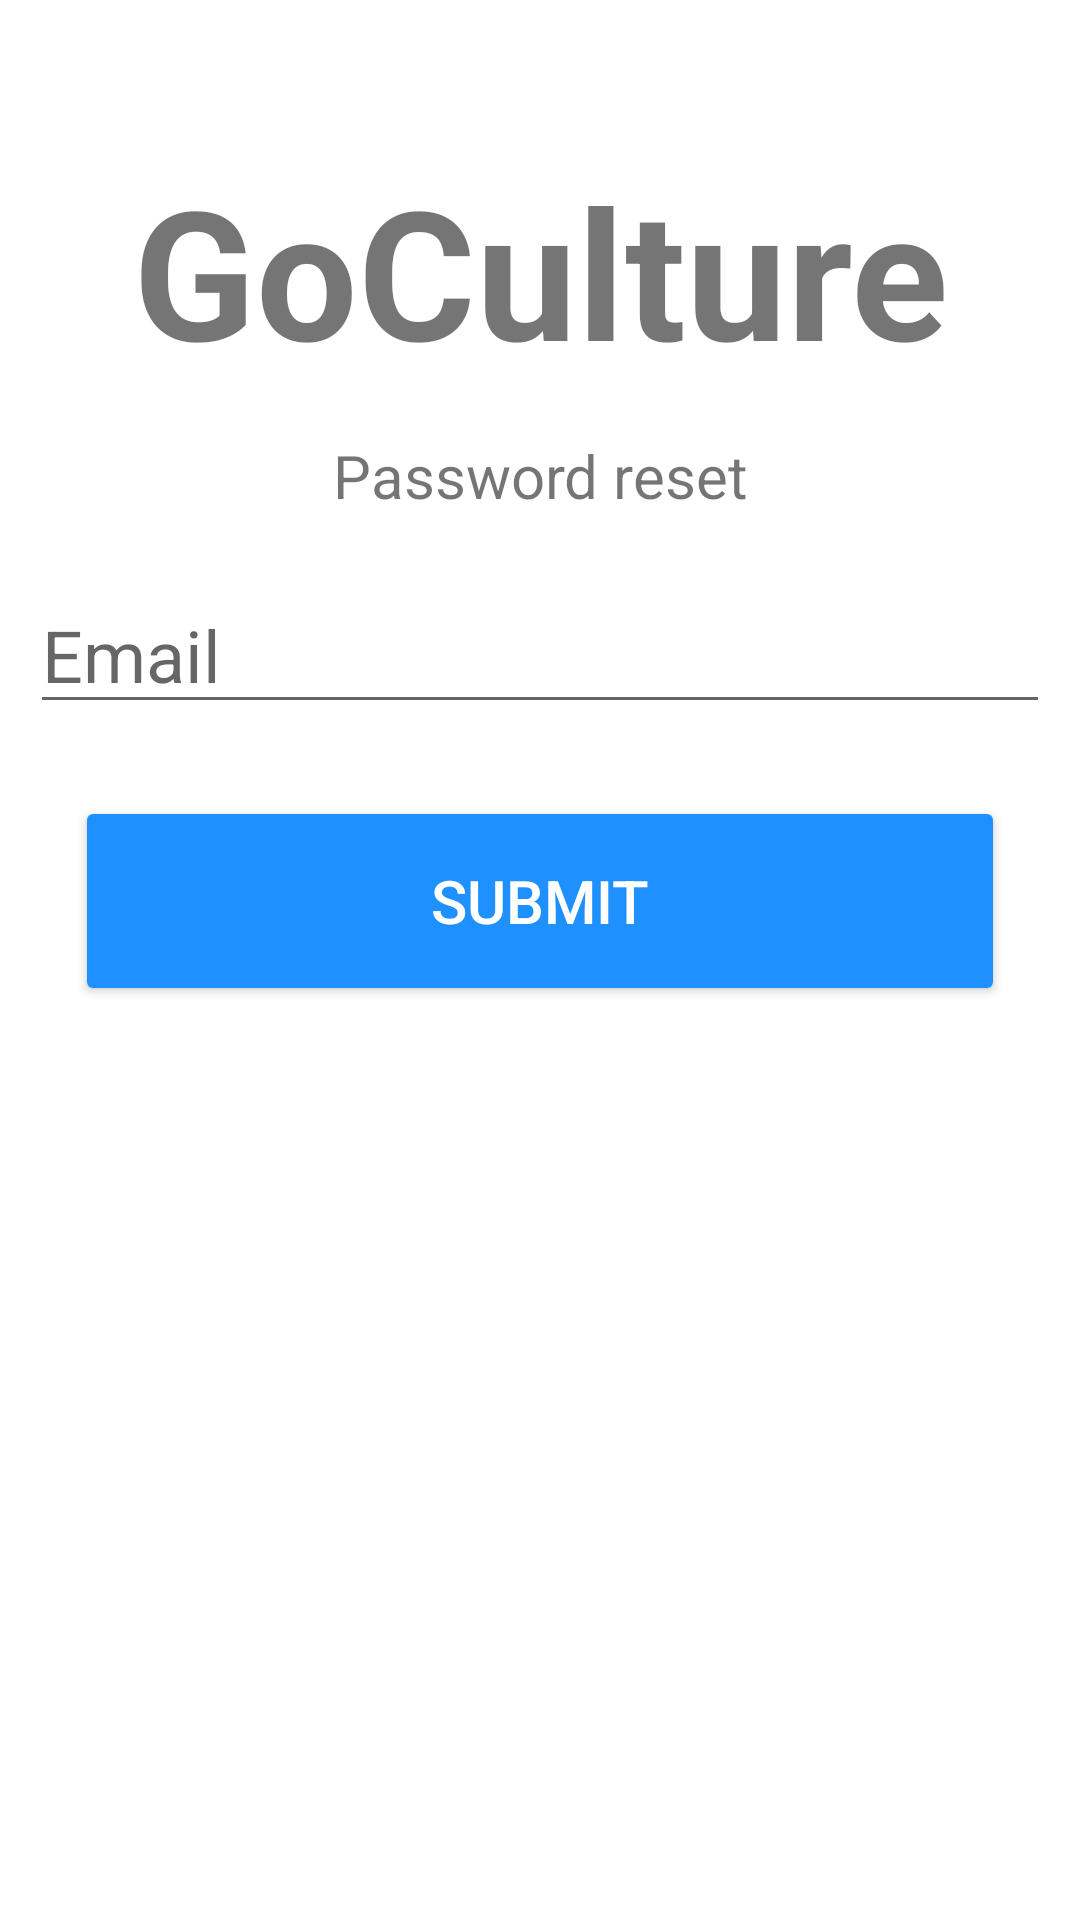

Android layout source for this screen:
<!-- AndroidManifest.xml: application theme Theme.GoCulture -->
<!-- res/layout/activity_password_reset.xml -->
<?xml version="1.0" encoding="utf-8"?>
<androidx.constraintlayout.widget.ConstraintLayout xmlns:android="http://schemas.android.com/apk/res/android"
    xmlns:app="http://schemas.android.com/apk/res-auto"
    xmlns:tools="http://schemas.android.com/tools"
    android:layout_width="match_parent"
    android:layout_height="match_parent"
    tools:context=".ui.login.PasswordResetActivity"
    android:fitsSystemWindows="true" >

  <TextView
      android:id="@+id/banner"
      android:layout_width="match_parent"
      android:layout_height="wrap_content"
      android:text="@string/app_name"
      android:textSize="60sp"
      android:textAlignment="center"
      android:textStyle="bold"
      app:layout_constraintTop_toTopOf="parent"
      app:layout_constraintRight_toRightOf="parent"
      app:layout_constraintLeft_toLeftOf="parent"
      android:layout_marginTop="50dp" />

  <TextView
      android:id="@+id/activity_description"
      android:layout_width="wrap_content"
      android:layout_height="wrap_content"
      android:text="@string/title_password_reset"
      android:textSize="20sp"
      android:textAlignment="center"
      android:layout_marginTop="15dp"
      app:layout_constraintTop_toBottomOf="@id/banner"
      app:layout_constraintRight_toRightOf="parent"
      app:layout_constraintLeft_toLeftOf="parent" />

  <EditText
      android:id="@+id/email"
      android:layout_width="match_parent"
      android:layout_height="wrap_content"
      android:layout_marginTop="20dp"
      android:layout_marginHorizontal="10dp"
      android:ems="10"
      android:hint="@string/email"
      android:inputType="textEmailAddress"
      android:textSize="24sp"
      app:layout_constraintLeft_toLeftOf="parent"
      app:layout_constraintRight_toRightOf="parent"
      app:layout_constraintTop_toBottomOf="@id/activity_description" />

  <Button
      android:id="@+id/submit"
      android:layout_width="match_parent"
      android:layout_height="70dp"
      android:layout_marginTop="24dp"
      android:layout_marginHorizontal="25dp"
      android:backgroundTint="?attr/colorPrimary"
      android:text="@string/submit"
      android:textColor="#ffffff"
      android:textSize="20sp"
      app:layout_constraintLeft_toLeftOf="parent"
      app:layout_constraintRight_toRightOf="parent"
      app:layout_constraintTop_toBottomOf="@id/email" />

  <ProgressBar
      android:id="@+id/progress_bar"
      style="?android:attr/progressBarStyleLarge"
      android:layout_width="wrap_content"
      android:layout_height="wrap_content"
      android:layout_centerInParent="true"
      android:visibility="gone"
      app:layout_constraintTop_toTopOf="parent"
      app:layout_constraintBottom_toBottomOf="parent"
      app:layout_constraintLeft_toLeftOf="parent"
      app:layout_constraintRight_toRightOf="parent" />

</androidx.constraintlayout.widget.ConstraintLayout>
<!-- resources referenced by this layout -->
<resources>
  <string name="app_name">GoCulture</string>
  <string name="email">Email</string>
  <string name="submit">Submit</string>
  <string name="title_password_reset">Password reset</string>
  <style name="Theme.GoCulture" parent="Theme.MaterialComponents.DayNight.NoActionBar">
          
          <item name="colorPrimary">@color/dodger_blue</item>
          <item name="colorPrimaryVariant">@color/purple_700</item>
          <item name="colorOnPrimary">@color/white</item>
          
          <item name="colorSecondary">@color/md_light_blue_200</item>
          <item name="colorSecondaryVariant">@color/teal_700</item>
          <item name="colorOnSecondary">@color/black</item>
          
  
          
          <item name="android:windowTranslucentStatus">true</item>
          <item name="android:windowTranslucentNavigation">true</item>
  
      </style>
  <color name="dodger_blue">#1e90ff</color>
  <color name="purple_700">#FF3700B3</color>
  <color name="white">#FFFFFFFF</color>
  <color name="md_light_blue_200">#81d4fa</color>
  <color name="teal_700">#FF018786</color>
  <color name="black">#FF000000</color>
</resources>
